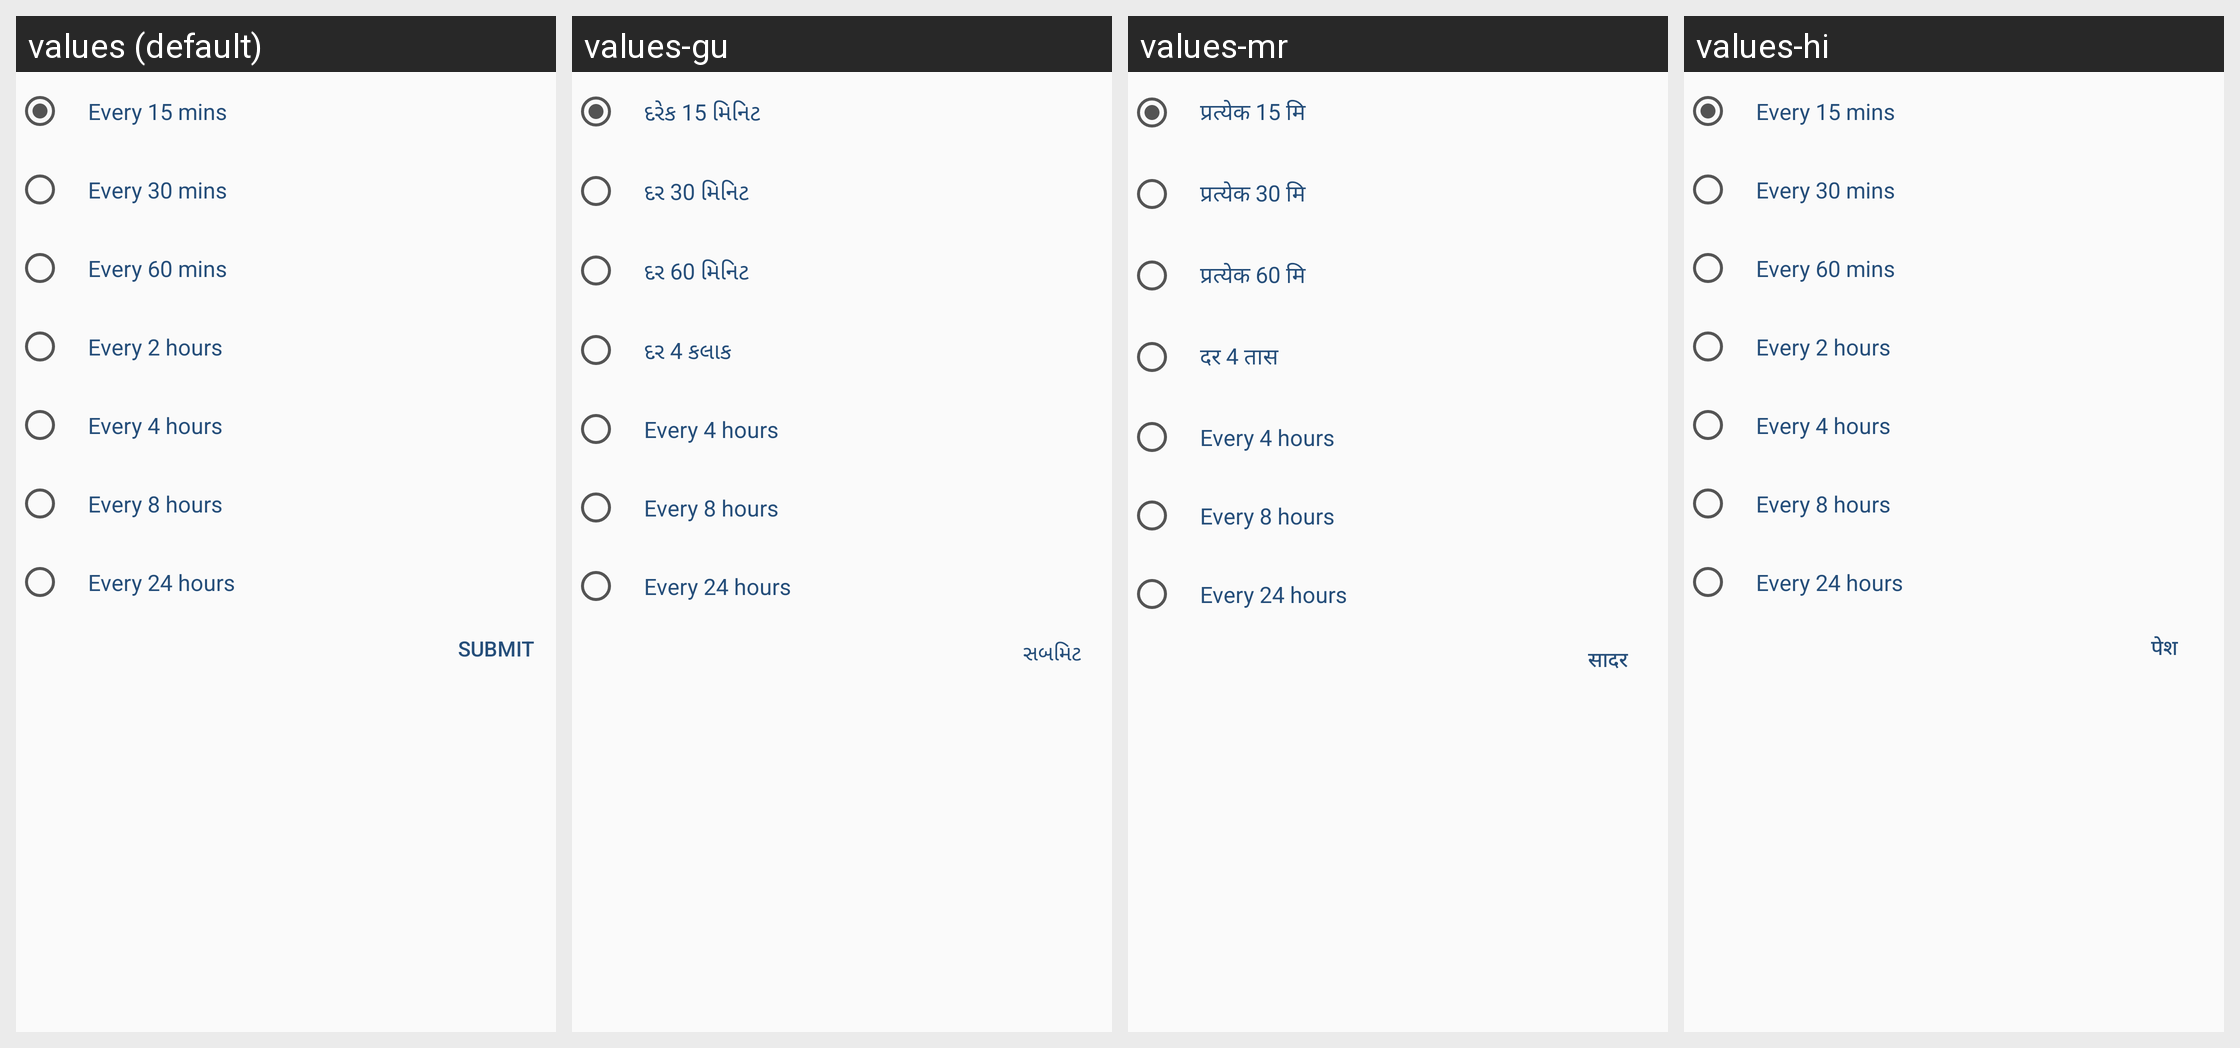

Here is an Android app screen in its default locale and in the app's own translations. Write out the translated-string differences for the strings that appear on this screen.
Android screen res/layout/dialog_settings_sync.xml rendered under 4 locales, left to right: values (default), values-gu, values-mr, values-hi. Device: Nexus 5 (rendered at 1080×1920; each locale shown at half size, 540×960, under a caption strip naming it); theme AppTheme.
Strings drawn on this screen, with the default value and each locale's value (text and hints the layout hard-codes, and strings that could not be matched under every locale, appear in the picture but are not listed):

sample_fragment_settings_dialog_sync_freq1
  values: Every 15 mins
  values-gu: દરેક 15 મિનિટ
  values-mr: प्रत्येक 15 मि
  values-hi: Every 15 mins  [not translated; the default value is used]

sample_fragment_settings_dialog_sync_freq2
  values: Every 30 mins
  values-gu: દર 30 મિનિટ
  values-mr: प्रत्येक 30 मि
  values-hi: Every 30 mins  [not translated; the default value is used]

sample_fragment_settings_dialog_sync_freq3
  values: Every 60 mins
  values-gu: દર 60 મિનિટ
  values-mr: प्रत्येक 60 मि
  values-hi: Every 60 mins  [not translated; the default value is used]

sample_fragment_settings_dialog_sync_freq4
  values: Every 2 hours
  values-gu: દર 4 કલાક
  values-mr: दर 4 तास
  values-hi: Every 2 hours  [not translated; the default value is used]

sample_fragment_settings_dialog_sync_freq5
  values: Every 4 hours
  values-gu: Every 4 hours  [not translated; the default value is used]
  values-mr: Every 4 hours  [not translated; the default value is used]
  values-hi: Every 4 hours  [not translated; the default value is used]

sample_fragment_settings_dialog_sync_freq6
  values: Every 8 hours
  values-gu: Every 8 hours  [not translated; the default value is used]
  values-mr: Every 8 hours  [not translated; the default value is used]
  values-hi: Every 8 hours  [not translated; the default value is used]

sample_fragment_settings_dialog_sync_freq7
  values: Every 24 hours
  values-gu: Every 24 hours  [not translated; the default value is used]
  values-mr: Every 24 hours  [not translated; the default value is used]
  values-hi: Every 24 hours  [not translated; the default value is used]

button_submit
  values: SUBMIT
  values-gu: સબમિટ
  values-mr: सादर
  values-hi: पेश
